Run: headless pygame with SDL's dummy video driver; simulated clock (each Clock.tick advances the game by its frame time, no real sleeping); random seed 0; keys injected as events and as key.get_pressed() state; no mouse input.
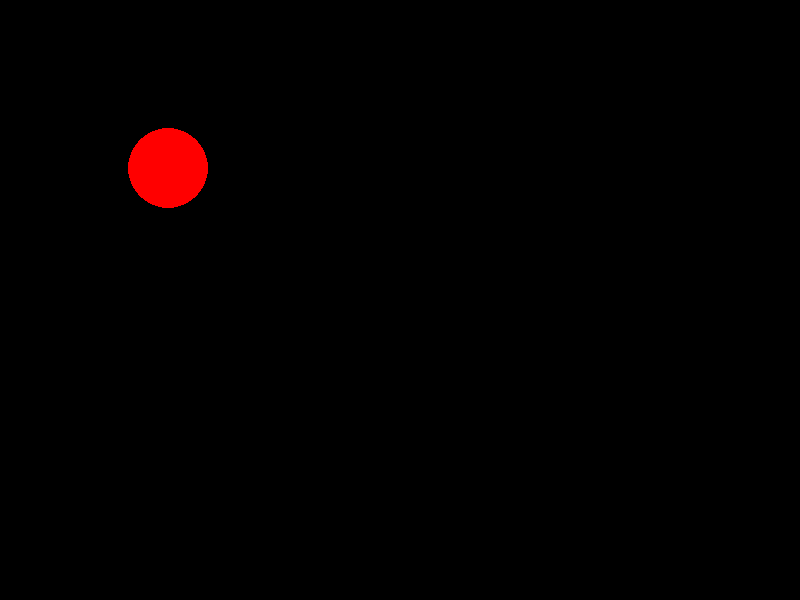
Frame 1 of 4 · flips 1–60 · no input
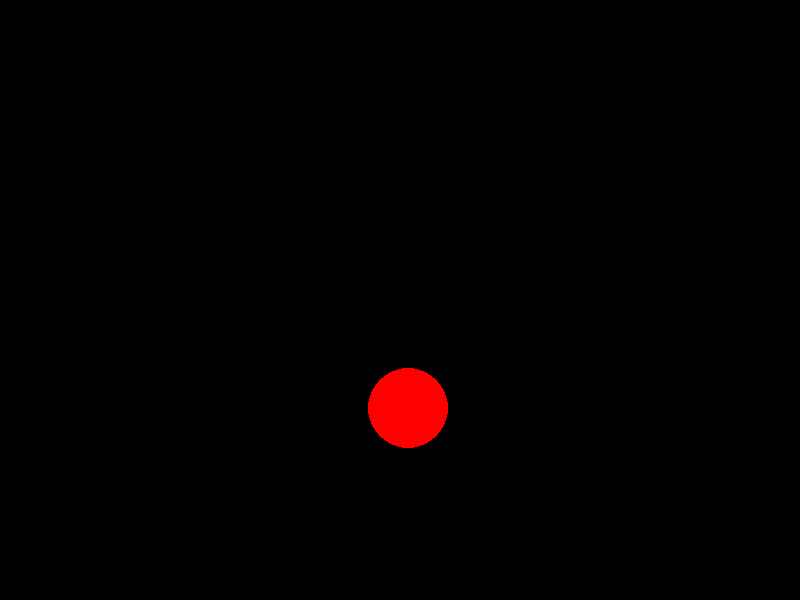
Frame 2 of 4 · flips 61–180 · tapped SPACE, RETURN · held RIGHT (→), D
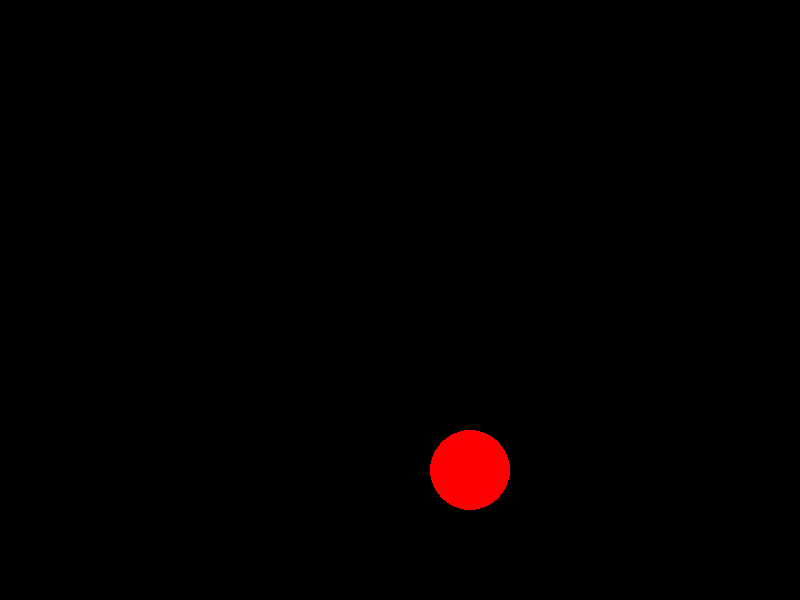
Frame 3 of 4 · flips 181–300 · held DOWN (↓), S
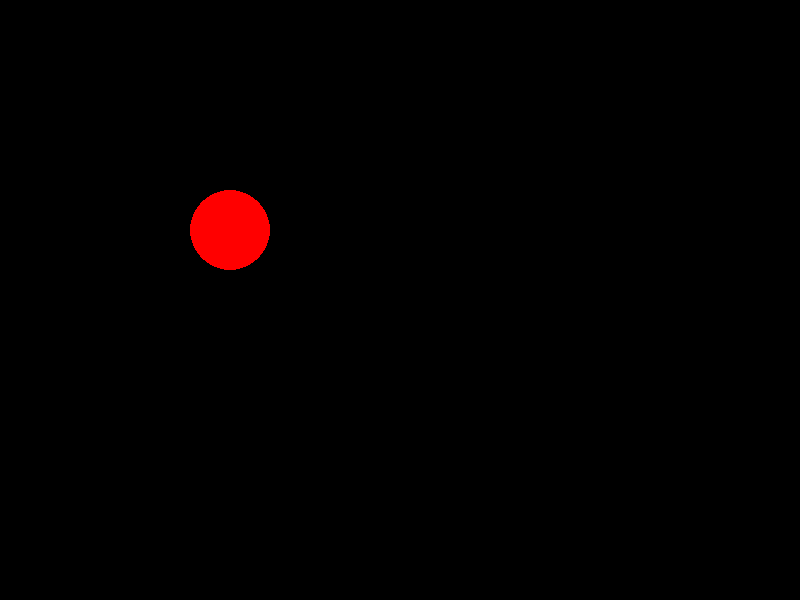
Frame 4 of 4 · flips 301–420 · held LEFT (←), A, UP (↑), W

The pygame program that drew these frames:

import pygame

pygame.init()
FPS = 60
WIDTH = 800
HEIGHT = 600
RED = (255, 0, 0)
BLUE = (0, 0, 255)
GREEN = (0, 255, 0)
YELLOW = (255, 255, 0)
BLACK = (0, 0, 0)
window = pygame.display.set_mode((WIDTH, HEIGHT))
clock = pygame.time.Clock()

run = True
x = 50
y = 50
d = "right"
while run:
    window.fill(BLACK)
    for event in pygame.event.get():
        if event.type == pygame.QUIT:
            run = False
    pygame.draw.circle(window,RED,(x,y),40)
    if d == "right":
        x += 2
        y += 2
        if y == HEIGHT - 40:
            d = "left"
    if d == "left":
        x -= 2
        y -= 2
        if x == 40:
            d = "right"






























    pygame.display.update()
    clock.tick(FPS)
pygame.quit()
